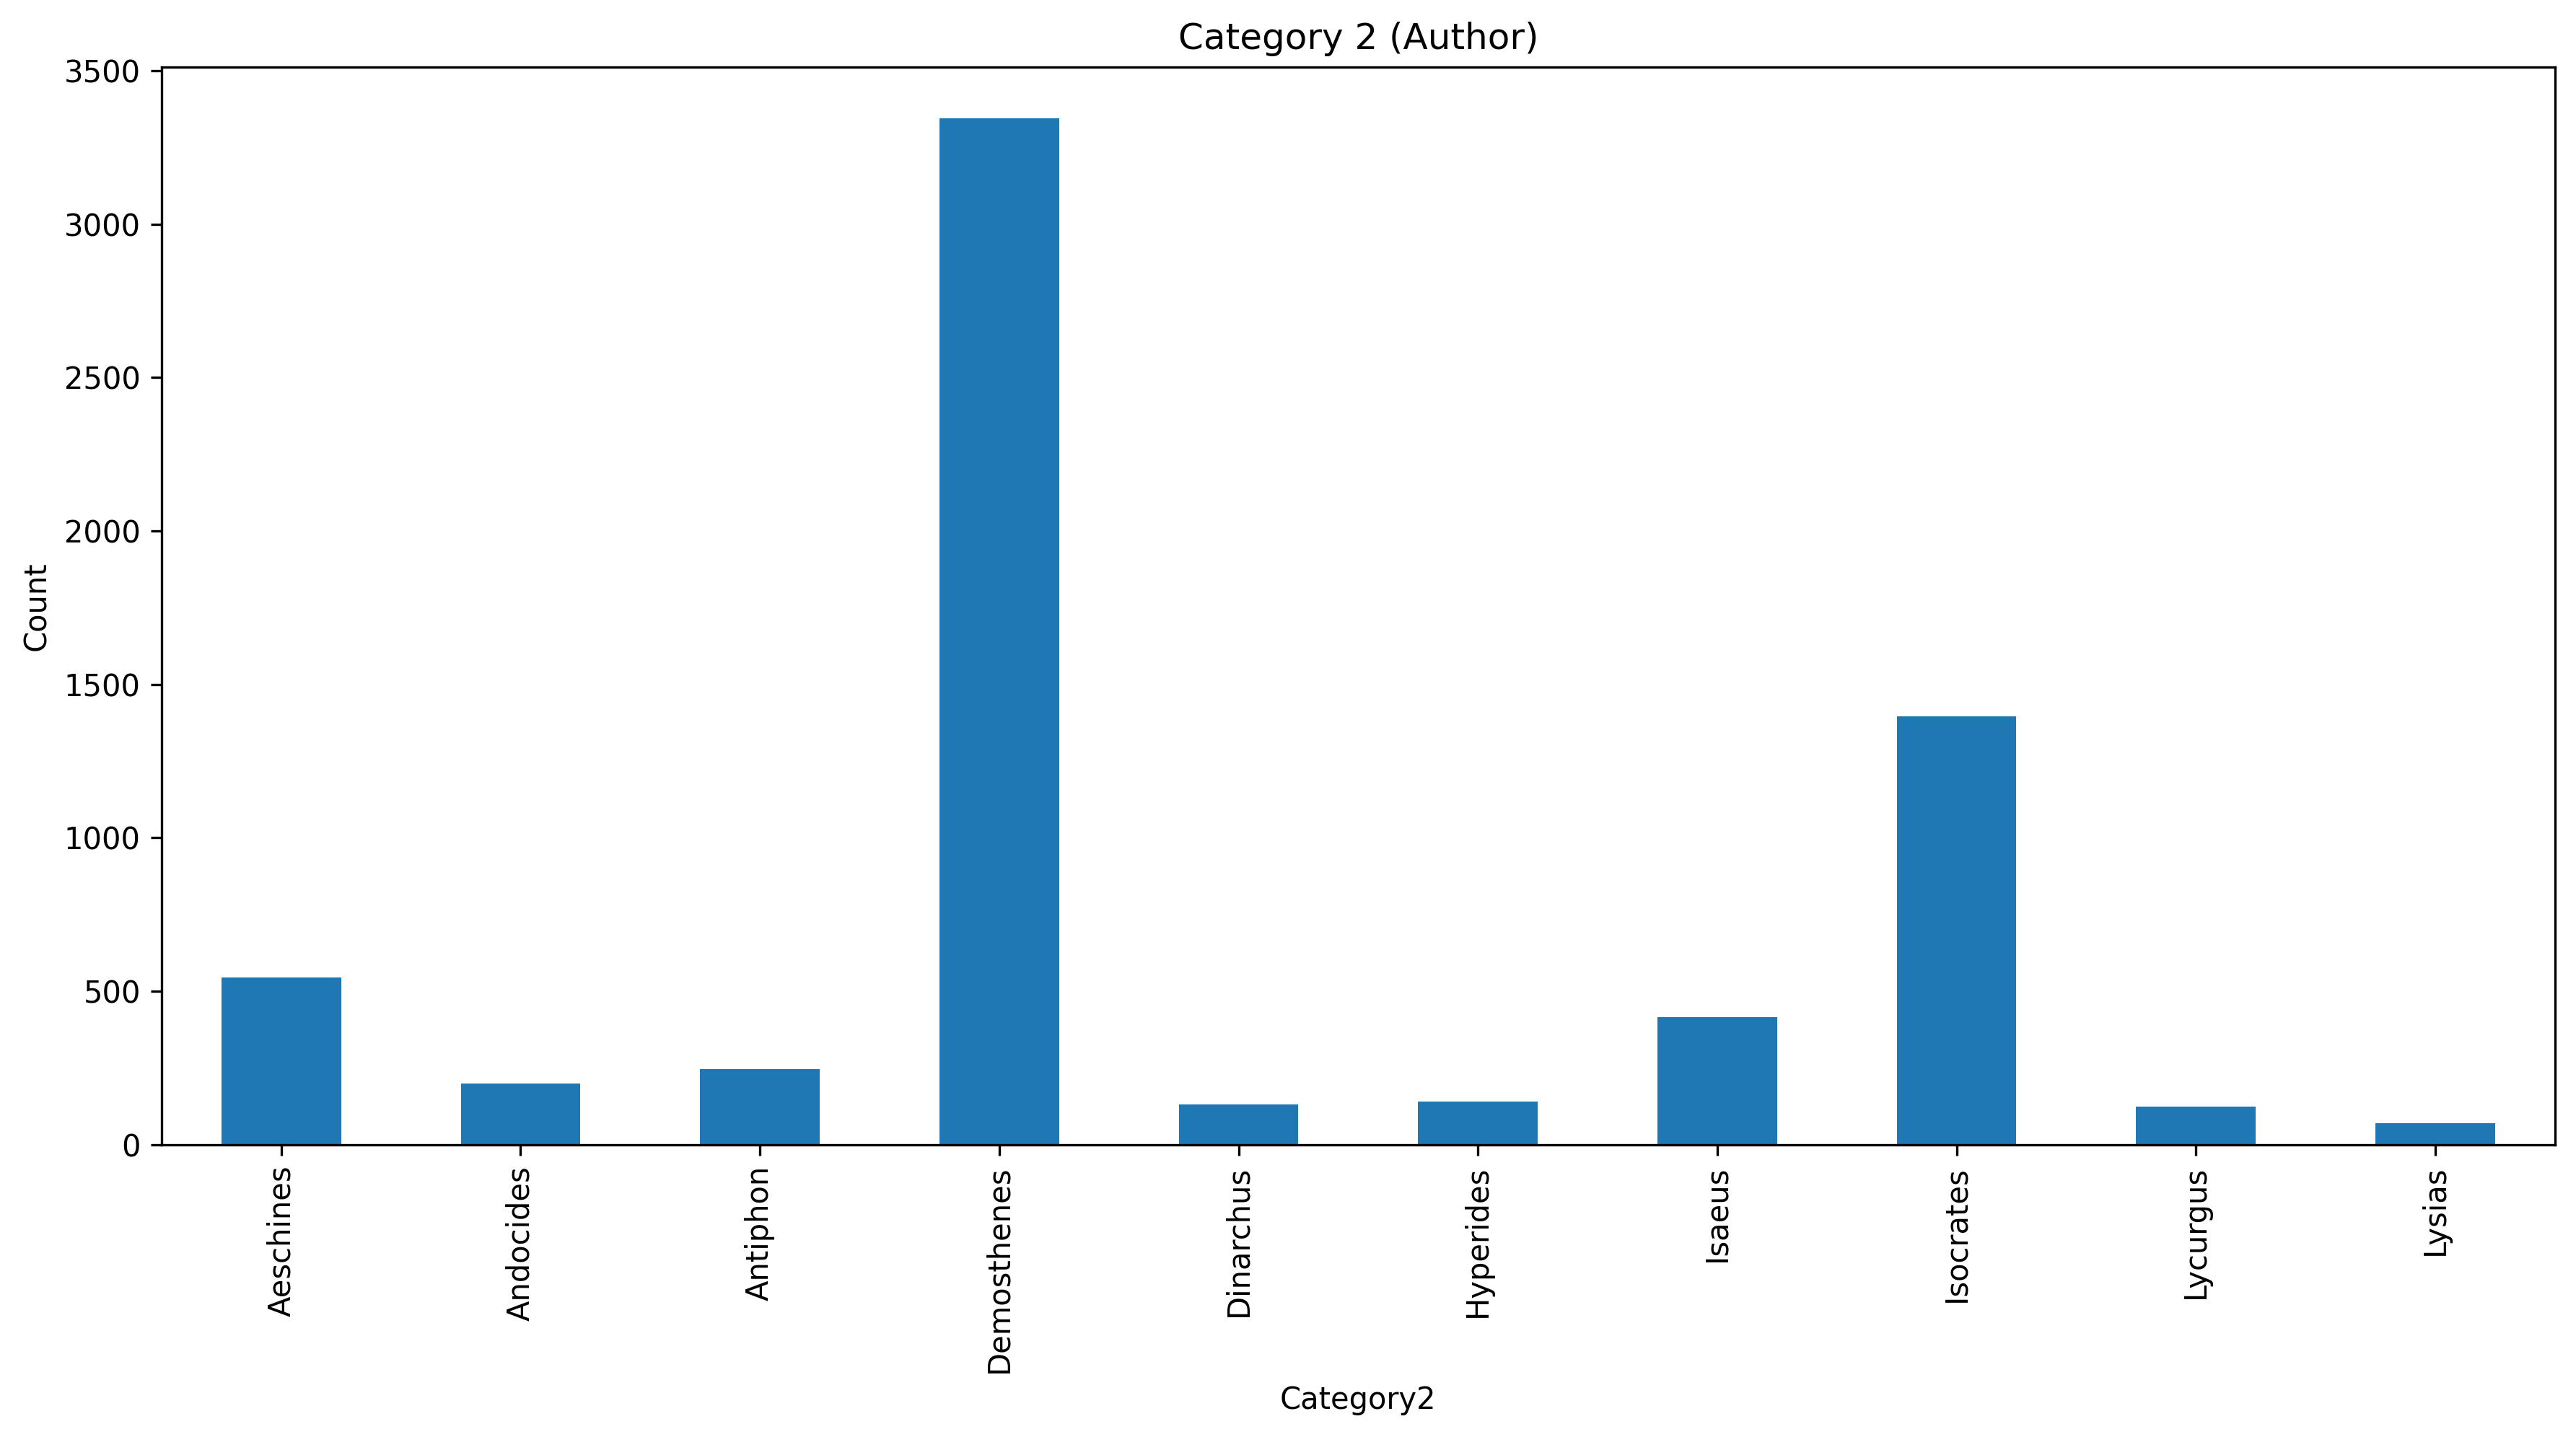

The data file committed next to this chart (first rows):
Category2, count
Aeschines, 545
Andocides, 200
Antiphon, 245
Demosthenes, 3345
Dinarchus, 130
Hyperides, 140
Isaeus, 415
Isocrates, 1395
Lycurgus, 125
Lysias, 70
